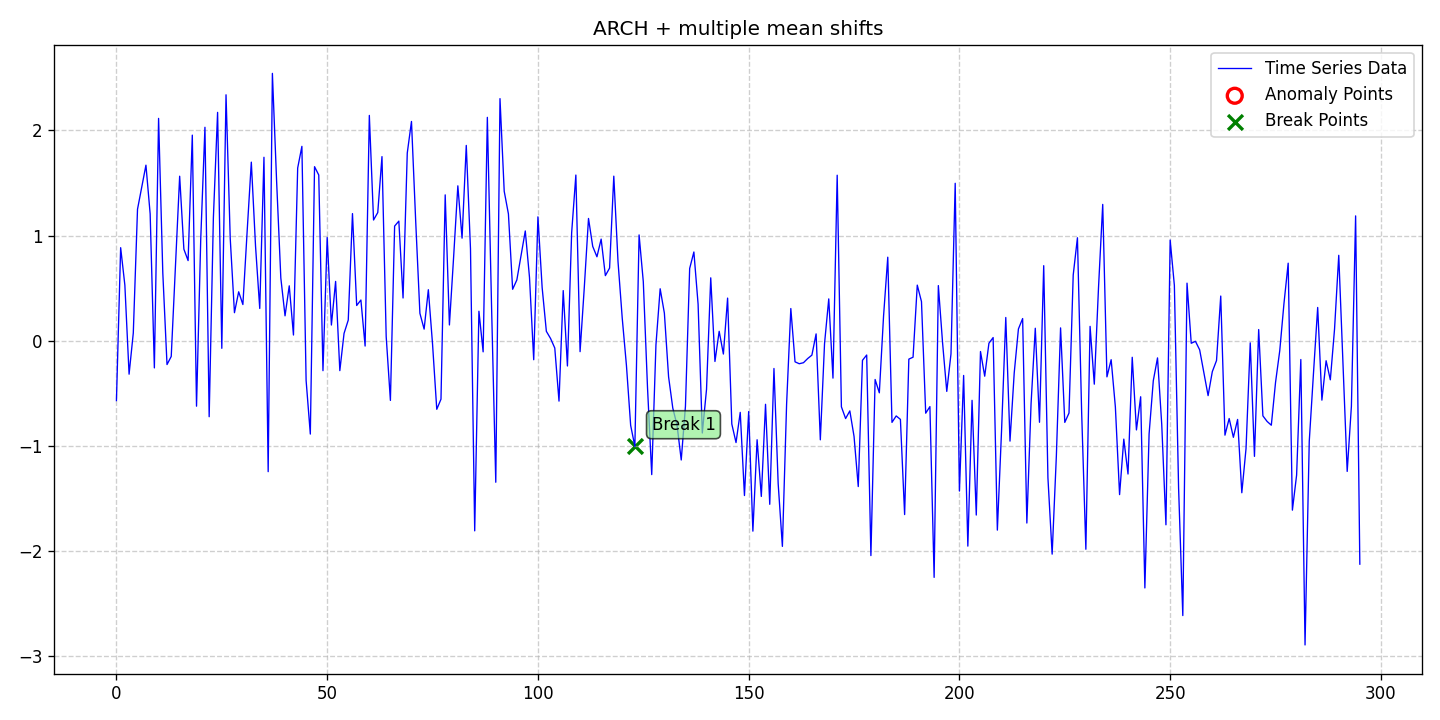

Values plotted in this chart, from the file beside it:
date, data, stationary, det_lin_up, det_lin_down, det_quad, det_cubic, det_exp, det_damped, stoc_trend, volatility, single_seas, multiple_seas, point_anom_single, point_anom_multi, collect_anom, context_anom, mean_shift, var_shift, trend_shift, point_anom_count, point_anom_location, point_anom_point, collect_anom_count
2020-01-01, -0.5688, 0, 0, 0, 0, 0, 0, 0, 0, 1, 0, 0, 0, 0, 0, 0, 1, 0, 0, 0, none, , 0
2020-01-02, 0.8843, 0, 0, 0, 0, 0, 0, 0, 0, 1, 0, 0, 0, 0, 0, 0, 1, 0, 0, 0, none, , 0
2020-01-03, 0.5279, 0, 0, 0, 0, 0, 0, 0, 0, 1, 0, 0, 0, 0, 0, 0, 1, 0, 0, 0, none, , 0
2020-01-04, -0.3179, 0, 0, 0, 0, 0, 0, 0, 0, 1, 0, 0, 0, 0, 0, 0, 1, 0, 0, 0, none, , 0
2020-01-05, 0.07375, 0, 0, 0, 0, 0, 0, 0, 0, 1, 0, 0, 0, 0, 0, 0, 1, 0, 0, 0, none, , 0
2020-01-06, 1.25, 0, 0, 0, 0, 0, 0, 0, 0, 1, 0, 0, 0, 0, 0, 0, 1, 0, 0, 0, none, , 0
2020-01-07, 1.459, 0, 0, 0, 0, 0, 0, 0, 0, 1, 0, 0, 0, 0, 0, 0, 1, 0, 0, 0, none, , 0
2020-01-08, 1.668, 0, 0, 0, 0, 0, 0, 0, 0, 1, 0, 0, 0, 0, 0, 0, 1, 0, 0, 0, none, , 0
2020-01-09, 1.205, 0, 0, 0, 0, 0, 0, 0, 0, 1, 0, 0, 0, 0, 0, 0, 1, 0, 0, 0, none, , 0
2020-01-10, -0.2583, 0, 0, 0, 0, 0, 0, 0, 0, 1, 0, 0, 0, 0, 0, 0, 1, 0, 0, 0, none, , 0
2020-01-11, 2.113, 0, 0, 0, 0, 0, 0, 0, 0, 1, 0, 0, 0, 0, 0, 0, 1, 0, 0, 0, none, , 0
2020-01-12, 0.6456, 0, 0, 0, 0, 0, 0, 0, 0, 1, 0, 0, 0, 0, 0, 0, 1, 0, 0, 0, none, , 0
2020-01-13, -0.2263, 0, 0, 0, 0, 0, 0, 0, 0, 1, 0, 0, 0, 0, 0, 0, 1, 0, 0, 0, none, , 0
2020-01-14, -0.1494, 0, 0, 0, 0, 0, 0, 0, 0, 1, 0, 0, 0, 0, 0, 0, 1, 0, 0, 0, none, , 0
2020-01-15, 0.714, 0, 0, 0, 0, 0, 0, 0, 0, 1, 0, 0, 0, 0, 0, 0, 1, 0, 0, 0, none, , 0
2020-01-16, 1.564, 0, 0, 0, 0, 0, 0, 0, 0, 1, 0, 0, 0, 0, 0, 0, 1, 0, 0, 0, none, , 0
2020-01-17, 0.8704, 0, 0, 0, 0, 0, 0, 0, 0, 1, 0, 0, 0, 0, 0, 0, 1, 0, 0, 0, none, , 0
2020-01-18, 0.7616, 0, 0, 0, 0, 0, 0, 0, 0, 1, 0, 0, 0, 0, 0, 0, 1, 0, 0, 0, none, , 0
2020-01-19, 1.954, 0, 0, 0, 0, 0, 0, 0, 0, 1, 0, 0, 0, 0, 0, 0, 1, 0, 0, 0, none, , 0
2020-01-20, -0.6221, 0, 0, 0, 0, 0, 0, 0, 0, 1, 0, 0, 0, 0, 0, 0, 1, 0, 0, 0, none, , 0
2020-01-21, 0.9649, 0, 0, 0, 0, 0, 0, 0, 0, 1, 0, 0, 0, 0, 0, 0, 1, 0, 0, 0, none, , 0
2020-01-22, 2.028, 0, 0, 0, 0, 0, 0, 0, 0, 1, 0, 0, 0, 0, 0, 0, 1, 0, 0, 0, none, , 0
2020-01-23, -0.7222, 0, 0, 0, 0, 0, 0, 0, 0, 1, 0, 0, 0, 0, 0, 0, 1, 0, 0, 0, none, , 0
2020-01-24, 1.168, 0, 0, 0, 0, 0, 0, 0, 0, 1, 0, 0, 0, 0, 0, 0, 1, 0, 0, 0, none, , 0
2020-01-25, 2.17, 0, 0, 0, 0, 0, 0, 0, 0, 1, 0, 0, 0, 0, 0, 0, 1, 0, 0, 0, none, , 0
2020-01-26, -0.07202, 0, 0, 0, 0, 0, 0, 0, 0, 1, 0, 0, 0, 0, 0, 0, 1, 0, 0, 0, none, , 0
2020-01-27, 2.337, 0, 0, 0, 0, 0, 0, 0, 0, 1, 0, 0, 0, 0, 0, 0, 1, 0, 0, 0, none, , 0
2020-01-28, 0.9702, 0, 0, 0, 0, 0, 0, 0, 0, 1, 0, 0, 0, 0, 0, 0, 1, 0, 0, 0, none, , 0
2020-01-29, 0.2664, 0, 0, 0, 0, 0, 0, 0, 0, 1, 0, 0, 0, 0, 0, 0, 1, 0, 0, 0, none, , 0
2020-01-30, 0.4651, 0, 0, 0, 0, 0, 0, 0, 0, 1, 0, 0, 0, 0, 0, 0, 1, 0, 0, 0, none, , 0
2020-01-31, 0.344, 0, 0, 0, 0, 0, 0, 0, 0, 1, 0, 0, 0, 0, 0, 0, 1, 0, 0, 0, none, , 0
2020-02-01, 1.031, 0, 0, 0, 0, 0, 0, 0, 0, 1, 0, 0, 0, 0, 0, 0, 1, 0, 0, 0, none, , 0
2020-02-02, 1.697, 0, 0, 0, 0, 0, 0, 0, 0, 1, 0, 0, 0, 0, 0, 0, 1, 0, 0, 0, none, , 0
2020-02-03, 0.9, 0, 0, 0, 0, 0, 0, 0, 0, 1, 0, 0, 0, 0, 0, 0, 1, 0, 0, 0, none, , 0
2020-02-04, 0.3067, 0, 0, 0, 0, 0, 0, 0, 0, 1, 0, 0, 0, 0, 0, 0, 1, 0, 0, 0, none, , 0
2020-02-05, 1.743, 0, 0, 0, 0, 0, 0, 0, 0, 1, 0, 0, 0, 0, 0, 0, 1, 0, 0, 0, none, , 0
2020-02-06, -1.244, 0, 0, 0, 0, 0, 0, 0, 0, 1, 0, 0, 0, 0, 0, 0, 1, 0, 0, 0, none, , 0
2020-02-07, 2.541, 0, 0, 0, 0, 0, 0, 0, 0, 1, 0, 0, 0, 0, 0, 0, 1, 0, 0, 0, none, , 0
2020-02-08, 1.518, 0, 0, 0, 0, 0, 0, 0, 0, 1, 0, 0, 0, 0, 0, 0, 1, 0, 0, 0, none, , 0
2020-02-09, 0.5968, 0, 0, 0, 0, 0, 0, 0, 0, 1, 0, 0, 0, 0, 0, 0, 1, 0, 0, 0, none, , 0
2020-02-10, 0.2367, 0, 0, 0, 0, 0, 0, 0, 0, 1, 0, 0, 0, 0, 0, 0, 1, 0, 0, 0, none, , 0
2020-02-11, 0.5218, 0, 0, 0, 0, 0, 0, 0, 0, 1, 0, 0, 0, 0, 0, 0, 1, 0, 0, 0, none, , 0
2020-02-12, 0.0543, 0, 0, 0, 0, 0, 0, 0, 0, 1, 0, 0, 0, 0, 0, 0, 1, 0, 0, 0, none, , 0
2020-02-13, 1.641, 0, 0, 0, 0, 0, 0, 0, 0, 1, 0, 0, 0, 0, 0, 0, 1, 0, 0, 0, none, , 0
2020-02-14, 1.847, 0, 0, 0, 0, 0, 0, 0, 0, 1, 0, 0, 0, 0, 0, 0, 1, 0, 0, 0, none, , 0
2020-02-15, -0.377, 0, 0, 0, 0, 0, 0, 0, 0, 1, 0, 0, 0, 0, 0, 0, 1, 0, 0, 0, none, , 0
2020-02-16, -0.8871, 0, 0, 0, 0, 0, 0, 0, 0, 1, 0, 0, 0, 0, 0, 0, 1, 0, 0, 0, none, , 0
2020-02-17, 1.654, 0, 0, 0, 0, 0, 0, 0, 0, 1, 0, 0, 0, 0, 0, 0, 1, 0, 0, 0, none, , 0
2020-02-18, 1.575, 0, 0, 0, 0, 0, 0, 0, 0, 1, 0, 0, 0, 0, 0, 0, 1, 0, 0, 0, none, , 0
2020-02-19, -0.2845, 0, 0, 0, 0, 0, 0, 0, 0, 1, 0, 0, 0, 0, 0, 0, 1, 0, 0, 0, none, , 0
2020-02-20, 0.9815, 0, 0, 0, 0, 0, 0, 0, 0, 1, 0, 0, 0, 0, 0, 0, 1, 0, 0, 0, none, , 0
2020-02-21, 0.1493, 0, 0, 0, 0, 0, 0, 0, 0, 1, 0, 0, 0, 0, 0, 0, 1, 0, 0, 0, none, , 0
2020-02-22, 0.5637, 0, 0, 0, 0, 0, 0, 0, 0, 1, 0, 0, 0, 0, 0, 0, 1, 0, 0, 0, none, , 0
2020-02-23, -0.2841, 0, 0, 0, 0, 0, 0, 0, 0, 1, 0, 0, 0, 0, 0, 0, 1, 0, 0, 0, none, , 0
2020-02-24, 0.06943, 0, 0, 0, 0, 0, 0, 0, 0, 1, 0, 0, 0, 0, 0, 0, 1, 0, 0, 0, none, , 0
2020-02-25, 0.1963, 0, 0, 0, 0, 0, 0, 0, 0, 1, 0, 0, 0, 0, 0, 0, 1, 0, 0, 0, none, , 0
2020-02-26, 1.208, 0, 0, 0, 0, 0, 0, 0, 0, 1, 0, 0, 0, 0, 0, 0, 1, 0, 0, 0, none, , 0
2020-02-27, 0.3349, 0, 0, 0, 0, 0, 0, 0, 0, 1, 0, 0, 0, 0, 0, 0, 1, 0, 0, 0, none, , 0
2020-02-28, 0.387, 0, 0, 0, 0, 0, 0, 0, 0, 1, 0, 0, 0, 0, 0, 0, 1, 0, 0, 0, none, , 0
2020-02-29, -0.05052, 0, 0, 0, 0, 0, 0, 0, 0, 1, 0, 0, 0, 0, 0, 0, 1, 0, 0, 0, none, , 0
... 236 more rows
